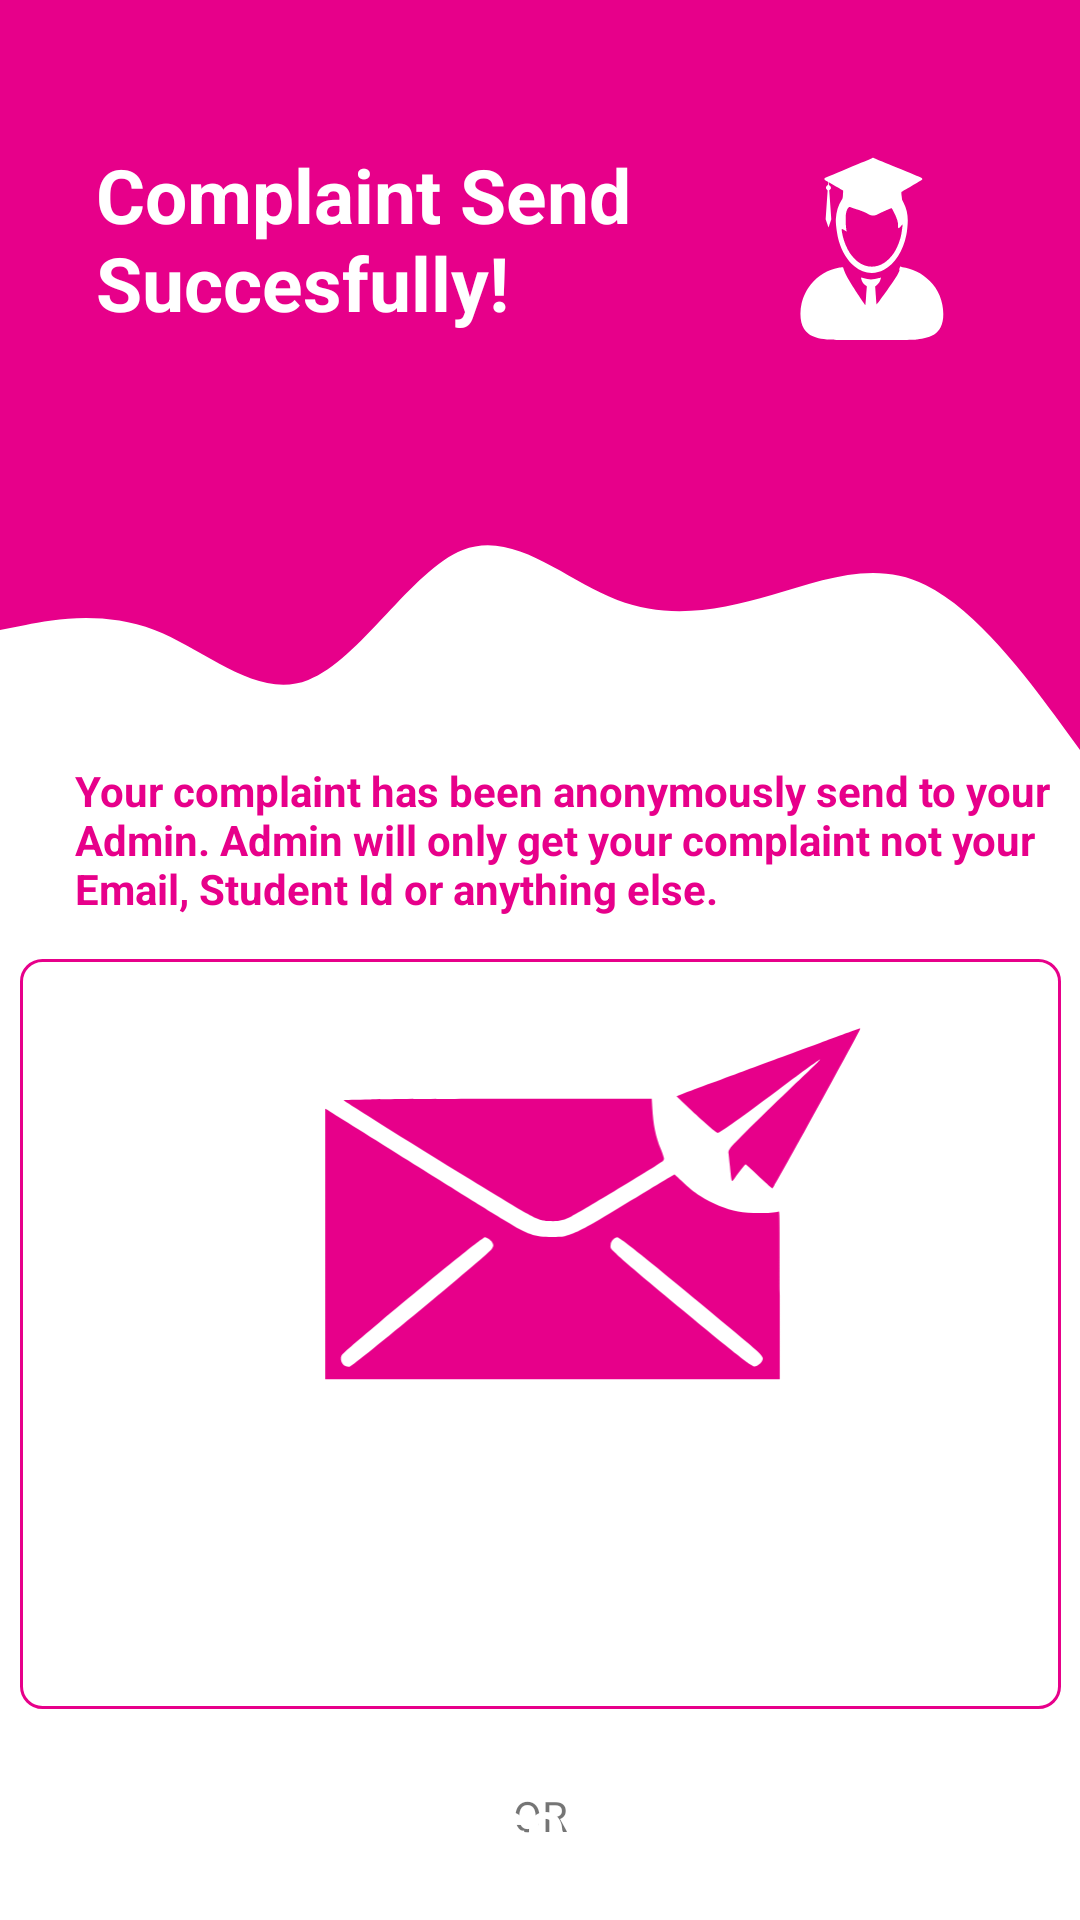

This screen was rendered from an Android layout file. Write that file and the resources it references.
<!-- AndroidManifest.xml: application theme Theme.VectComplaintBox -->
<!-- res/layout/activity_student_complaint_conformation.xml -->
<?xml version="1.0" encoding="utf-8"?>
<androidx.constraintlayout.widget.ConstraintLayout xmlns:android="http://schemas.android.com/apk/res/android"
    xmlns:app="http://schemas.android.com/apk/res-auto"
    xmlns:tools="http://schemas.android.com/tools"
    android:layout_width="match_parent"
    android:layout_height="match_parent"
    tools:context=".StudentComplaintConformation">
    <View
        android:id="@+id/topView"
        android:layout_width="0dp"
        android:layout_height="150dp"
        android:background="@color/colorPrimary"
        app:layout_constraintEnd_toEndOf="parent"
        app:layout_constraintStart_toStartOf="parent"
        app:layout_constraintTop_toTopOf="parent" />

    <View
        android:id="@+id/view5"
        android:layout_width="0dp"
        android:layout_height="100dp"
        android:background="@drawable/wave"
        app:layout_constraintEnd_toEndOf="parent"
        app:layout_constraintStart_toStartOf="parent"
        app:layout_constraintTop_toBottomOf="@+id/topView" />
    <ImageView
        android:id="@+id/imageView5"
        android:layout_width="107dp"
        android:layout_height="92dp"
        android:layout_marginTop="48dp"
        android:layout_marginEnd="16dp"
        app:layout_constraintEnd_toEndOf="parent"
        app:layout_constraintTop_toTopOf="parent"
        app:srcCompat="@drawable/ic_vect_student_login_signup" />

    <TextView
        android:id="@+id/topText"
        android:layout_width="0dp"
        android:layout_height="wrap_content"
        android:layout_marginStart="32dp"
        android:layout_marginTop="48dp"
        android:text="Complaint Send Succesfully!"
        android:textColor="@android:color/white"
        android:textSize="25dp"
        android:textStyle="bold"
        app:layout_constraintEnd_toStartOf="@+id/imageView5"
        app:layout_constraintHorizontal_bias="0.0"
        app:layout_constraintStart_toStartOf="@+id/topView"
        app:layout_constraintTop_toTopOf="parent" />


    <TextView
        android:id="@+id/textView8"
        android:layout_width="350dp"
        android:layout_height="wrap_content"
        android:layout_marginStart="5dp"
        android:layout_marginTop="4dp"
        android:text="Your complaint has been anonymously send to your Admin. Admin will only get your complaint not your Email, Student Id or anything else."
        android:textColor="@color/colorPrimary"
        android:textSize="14sp"
        android:textStyle="bold"
        android:translationX="20dp"
        app:layout_constraintStart_toStartOf="parent"
        app:layout_constraintTop_toBottomOf="@+id/view5" />

    <LinearLayout
        android:id="@+id/linearid"
        android:layout_width="347dp"
        android:layout_height="250dp"
        android:layout_marginStart="32dp"
        android:layout_marginTop="14dp"
        android:layout_marginEnd="32dp"
        android:background="@drawable/complaint_edit_text"
        android:orientation="vertical"
        app:layout_constraintEnd_toEndOf="parent"
        app:layout_constraintStart_toStartOf="parent"
        app:layout_constraintTop_toBottomOf="@+id/textView8">


        <androidx.appcompat.widget.AppCompatButton
            android:id="@+id/gotoComplaint"
            android:layout_width="293dp"
            android:layout_height="wrap_content"
            android:layout_marginStart="32dp"
            android:layout_marginTop="16dp"
            android:layout_marginEnd="32dp"
            android:background="@drawable/round_bg"
            android:text="Submit Any other Complaint"
            android:textColor="@android:color/white"
            android:textSize="15sp"
            android:textStyle="bold"
            android:translationY="150dp" />

        <ImageView
            android:id="@+id/imageView3"
            android:layout_width="322dp"
            android:layout_height="135dp"
            android:translationX="30dp"
            android:translationY="-50dp"
            app:srcCompat="@drawable/ic_send_conformation" />


    </LinearLayout>
    <TextView
        android:id="@+id/textView7"
        android:layout_width="wrap_content"
        android:layout_height="wrap_content"
        android:layout_marginTop="26dp"
        android:text="OR"
        app:layout_constraintEnd_toEndOf="parent"
        app:layout_constraintStart_toStartOf="parent"
        app:layout_constraintTop_toBottomOf="@+id/linearid" />

    <LinearLayout
        android:layout_width="400dp"
        android:layout_height="100dp"
        android:layout_marginBottom="13dp"
        android:orientation="vertical"
        android:translationY="-20dp"
        app:layout_constraintBottom_toBottomOf="parent"
        app:layout_constraintEnd_toEndOf="parent"
        app:layout_constraintStart_toStartOf="parent"
        app:layout_constraintTop_toBottomOf="@+id/textView7">


        <androidx.appcompat.widget.AppCompatButton
            android:id="@+id/logout"
            android:layout_width="293dp"
            android:layout_height="wrap_content"
            android:layout_marginTop="30dp"
            android:background="@drawable/round_bg"
            android:text="LOGOUT"
            android:textColor="@android:color/white"
            android:textSize="18sp"
            android:textStyle="bold"
            android:translationX="50dp"
            android:translationY="5dp"
            android:translationZ="10dp" />
    </LinearLayout>

</androidx.constraintlayout.widget.ConstraintLayout>
<!-- resources referenced by this layout -->
<resources>
  <color name="colorPrimary">#e7008a</color>
  <!-- drawable complaint_edit_text (drawable) -->
  <?xml version="1.0" encoding="utf-8"?>
  <shape android:shape="rectangle" xmlns:android="http://schemas.android.com/apk/res/android">
      <stroke android:color="@color/colorPrimary"
          android:width="1dp"/>
      <corners android:radius="7dp"/>
  </shape>
  <!-- drawable ic_send_conformation: vector/xml drawable (drawable, 2368 chars, omitted) -->
  <!-- drawable ic_vect_student_login_signup: vector/xml drawable (drawable, 3104 chars, omitted) -->
  <!-- drawable wave (drawable) -->
  <vector xmlns:android="http://schemas.android.com/apk/res/android"
      android:width="1440dp"
      android:height="320dp"
      android:viewportWidth="1440"
      android:viewportHeight="320">
    <path
        android:pathData="M0,192L34.3,186.7C68.6,181 137,171 206,192C274.3,213 343,267 411,245.3C480,224 549,128 617,106.7C685.7,85 754,139 823,160C891.4,181 960,171 1029,154.7C1097.1,139 1166,117 1234,144C1302.9,171 1371,245 1406,282.7L1440,320L1440,0L1405.7,0C1371.4,0 1303,0 1234,0C1165.7,0 1097,0 1029,0C960,0 891,0 823,0C754.3,0 686,0 617,0C548.6,0 480,0 411,0C342.9,0 274,0 206,0C137.1,0 69,0 34,0L0,0Z"
        android:fillColor="#e7008a"/>
  </vector>
  <style name="Theme.VectComplaintBox" parent="Theme.MaterialComponents.DayNight.NoActionBar">
          
          <item name="colorPrimary">@color/colorPrimary</item>
          <item name="colorPrimaryDark">@color/colorPrimaryDark</item>
          <item name="colorAccent">@color/colorAccent</item>
  
          <item name="colorPrimaryVariant">@color/colorPrimary</item>
          <item name="colorOnPrimary">@color/white</item>
          
          <item name="colorSecondary">@color/teal_200</item>
          <item name="colorSecondaryVariant">@color/teal_700</item>
          <item name="colorOnSecondary">@color/black</item>
          
          <item name="android:statusBarColor" tools:targetApi="l">?attr/colorPrimaryVariant</item>
          
      </style>
  <color name="colorPrimaryDark">#e7008a</color>
  <color name="colorAccent">#03DAC5</color>
  <color name="white">#FFFFFFFF</color>
  <color name="teal_200">#FF03DAC5</color>
  <color name="teal_700">#FF018786</color>
  <color name="black">#FF000000</color>
</resources>
